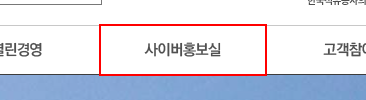
Workflow: Session4(3_site)

Step 1: click on the link '사이버홍보실'
